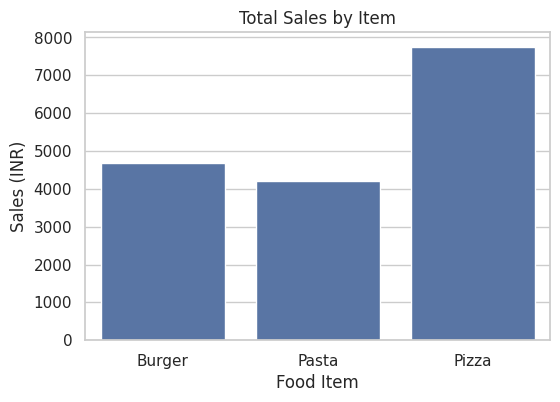
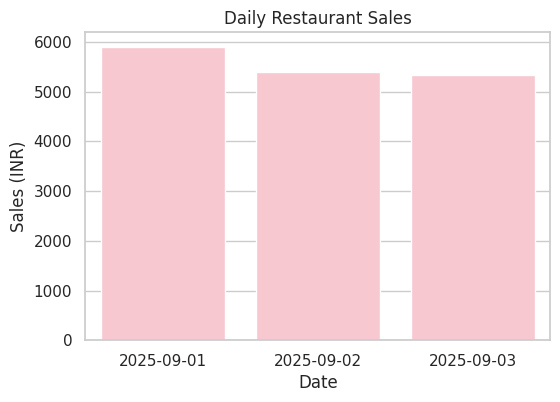

Here is the Python script that generated these plots, in order:
import pandas as pd
import matplotlib.pyplot as plt
import seaborn as sns

sns.set(style="whitegrid")

data = {
    "Date": [
        "2025-09-01","2025-09-01","2025-09-01",
        "2025-09-02","2025-09-02","2025-09-02",
        "2025-09-03","2025-09-03","2025-09-03"
    ],
    "Item": [
        "Pizza","Burger","Pasta",
        "Pizza","Burger","Pasta",
        "Pizza","Burger","Pasta"
    ],
    "Quantity": [
        10, 15, 8,
        12, 10, 6,
        9, 14, 7
    ],
    "Price": [
        250, 120, 200,
        250, 120, 200,
        250, 120, 200
    ]
}

df = pd.DataFrame(data)

print("Sales Data:")
print(df)

df["Total_Sales"] = df["Quantity"] * df["Price"]

print("\nData with Total Sales:")
print(df)

total_revenue = df["Total_Sales"].sum()
print("\nTotal Restaurant Revenue: ₹", total_revenue)

item_sales = df.groupby("Item", as_index=False)["Total_Sales"].sum()
print("\nSales by Item:")
print(item_sales)

best_selling_item = item_sales.loc[item_sales["Total_Sales"].idxmax(), "Item"]
print("\nBest Selling Item:", best_selling_item)

plt.figure(figsize=(6,4))
sns.barplot(x="Item", y="Total_Sales", data=item_sales)
plt.title("Total Sales by Item")
plt.xlabel("Food Item")
plt.ylabel("Sales (INR)")
plt.show()

daily_sales = df.groupby("Date", as_index=False)["Total_Sales"].sum()

print("\nDaily Sales:")
print(daily_sales)

plt.figure(figsize=(6,4))
sns.barplot(x="Date", y="Total_Sales", data=daily_sales, color="pink")
plt.title("Daily Restaurant Sales")
plt.xlabel("Date")
plt.ylabel("Sales (INR)")
plt.show()
